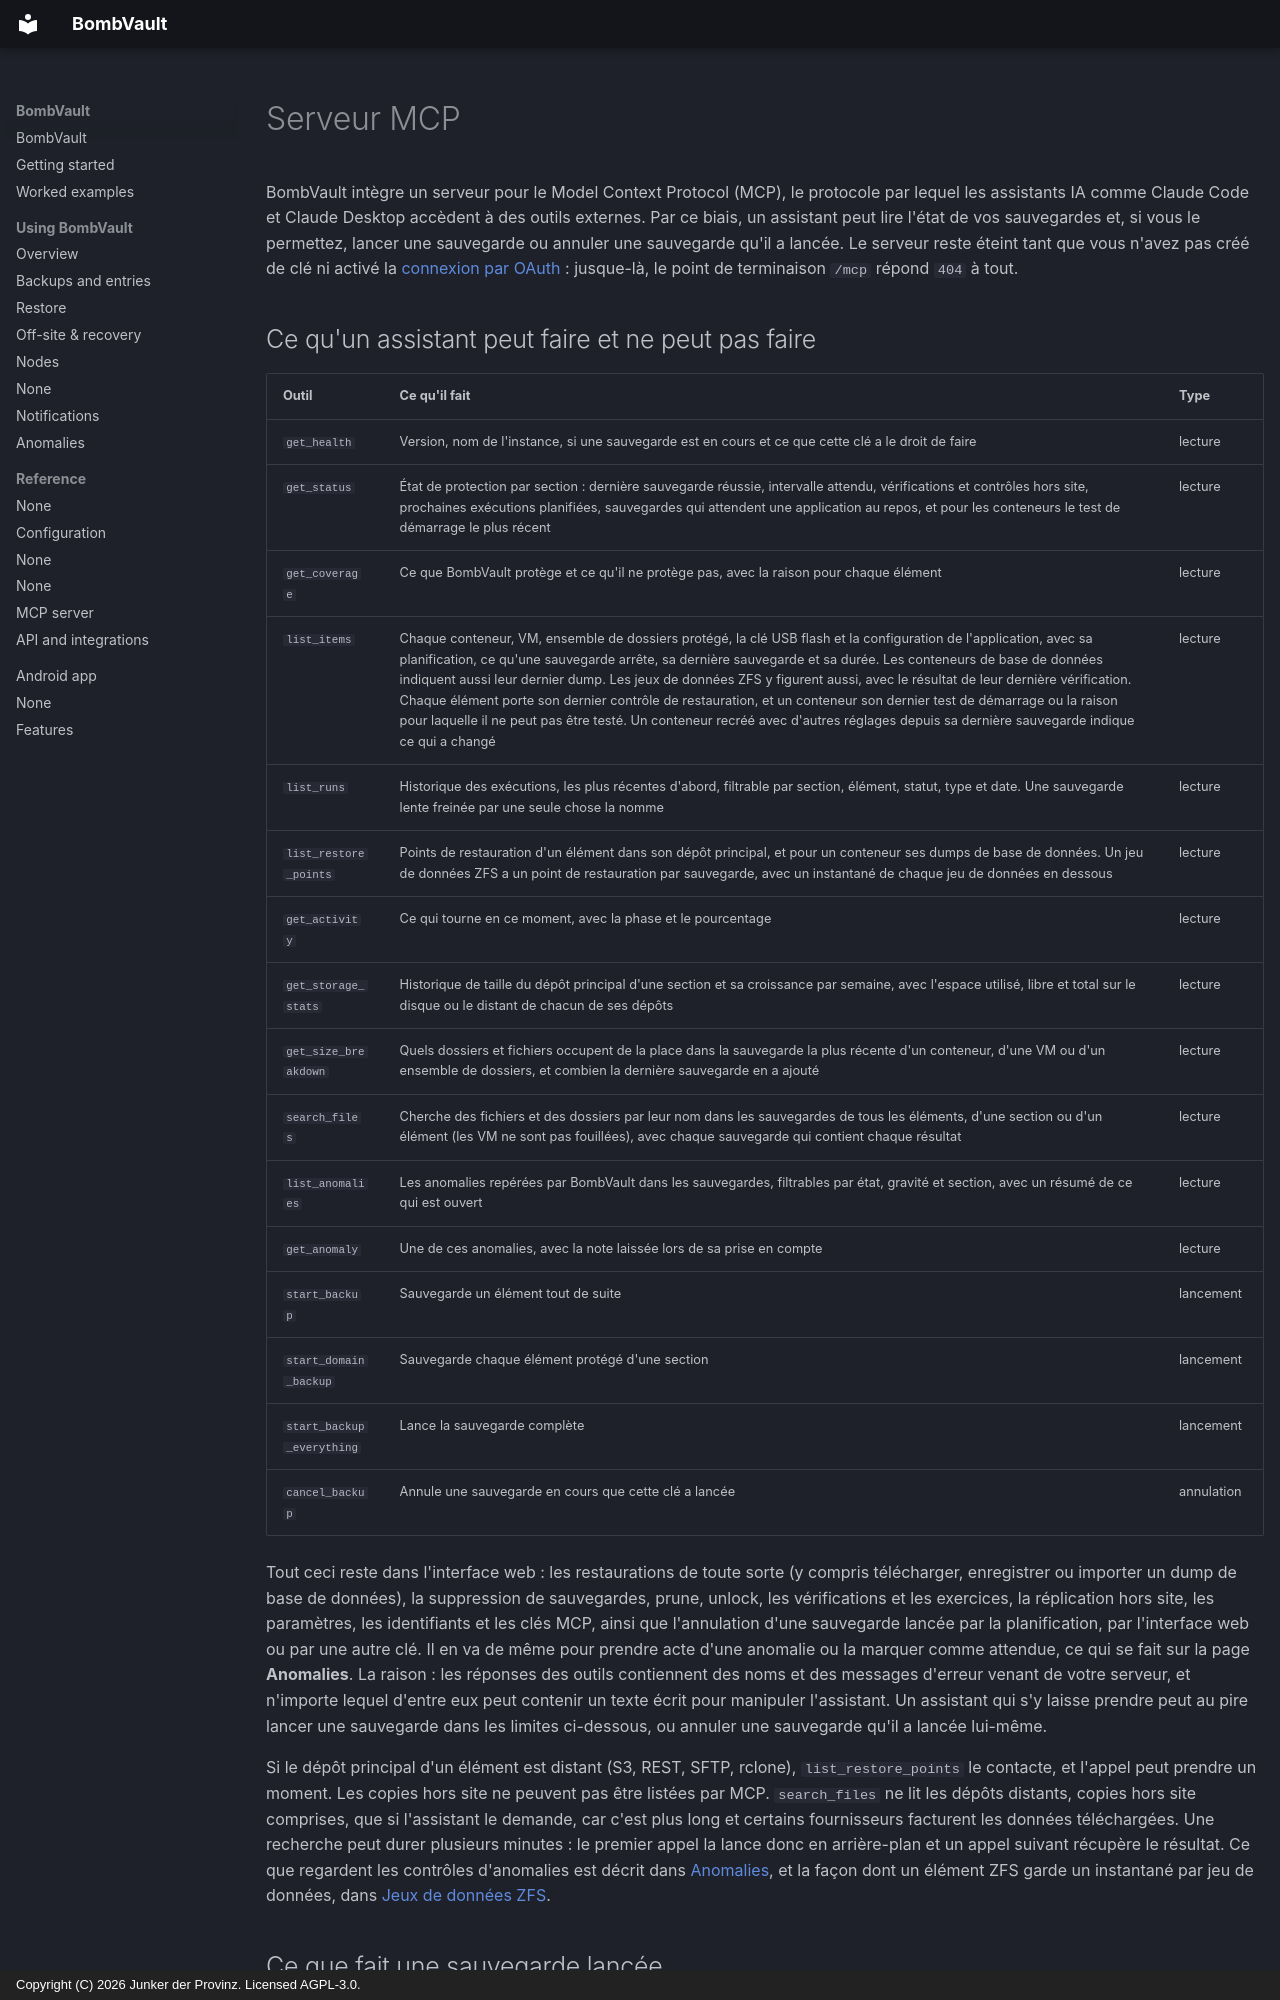

repository: junkerderprovinz/bombvault · page: mcp.fr/index.html · generator: mkdocs · copyright: Copyright (C) 2026 Junker der Provinz. Licensed AGPL-3.0.

# Serveur MCP

BombVault intègre un serveur pour le Model Context Protocol (MCP), le protocole par lequel les assistants IA comme Claude Code et Claude Desktop accèdent à des outils externes. Par ce biais, un assistant peut lire l'état de vos sauvegardes et, si vous le permettez, lancer une sauvegarde ou annuler une sauvegarde qu'il a lancée. Le serveur reste éteint tant que vous n'avez pas créé de clé ni activé la [connexion par OAuth](#oauth) : jusque-là, le point de terminaison `/mcp` répond `404` à tout.

## Ce qu'un assistant peut faire et ne peut pas faire {#tools}

| Outil | Ce qu'il fait | Type |
|---|---|---|
| `get_health` | Version, nom de l'instance, si une sauvegarde est en cours et ce que cette clé a le droit de faire | lecture |
| `get_status` | État de protection par section : dernière sauvegarde réussie, intervalle attendu, vérifications et contrôles hors site, prochaines exécutions planifiées, sauvegardes qui attendent une application au repos, et pour les conteneurs le test de démarrage le plus récent | lecture |
| `get_coverage` | Ce que BombVault protège et ce qu'il ne protège pas, avec la raison pour chaque élément | lecture |
| `list_items` | Chaque conteneur, VM, ensemble de dossiers protégé, la clé USB flash et la configuration de l'application, avec sa planification, ce qu'une sauvegarde arrête, sa dernière sauvegarde et sa durée. Les conteneurs de base de données indiquent aussi leur dernier dump. Les jeux de données ZFS y figurent aussi, avec le résultat de leur dernière vérification. Chaque élément porte son dernier contrôle de restauration, et un conteneur son dernier test de démarrage ou la raison pour laquelle il ne peut pas être testé. Un conteneur recréé avec d'autres réglages depuis sa dernière sauvegarde indique ce qui a changé | lecture |
| `list_runs` | Historique des exécutions, les plus récentes d'abord, filtrable par section, élément, statut, type et date. Une sauvegarde lente freinée par une seule chose la nomme | lecture |
| `list_restore_points` | Points de restauration d'un élément dans son dépôt principal, et pour un conteneur ses dumps de base de données. Un jeu de données ZFS a un point de restauration par sauvegarde, avec un instantané de chaque jeu de données en dessous | lecture |
| `get_activity` | Ce qui tourne en ce moment, avec la phase et le pourcentage | lecture |
| `get_storage_stats` | Historique de taille du dépôt principal d'une section et sa croissance par semaine, avec l'espace utilisé, libre et total sur le disque ou le distant de chacun de ses dépôts | lecture |
| `get_size_breakdown` | Quels dossiers et fichiers occupent de la place dans la sauvegarde la plus récente d'un conteneur, d'une VM ou d'un ensemble de dossiers, et combien la dernière sauvegarde en a ajouté | lecture |
| `search_files` | Cherche des fichiers et des dossiers par leur nom dans les sauvegardes de tous les éléments, d'une section ou d'un élément (les VM ne sont pas fouillées), avec chaque sauvegarde qui contient chaque résultat | lecture |
| `list_anomalies` | Les anomalies repérées par BombVault dans les sauvegardes, filtrables par état, gravité et section, avec un résumé de ce qui est ouvert | lecture |
| `get_anomaly` | Une de ces anomalies, avec la note laissée lors de sa prise en compte | lecture |
| `start_backup` | Sauvegarde un élément tout de suite | lancement |
| `start_domain_backup` | Sauvegarde chaque élément protégé d'une section | lancement |
| `start_backup_everything` | Lance la sauvegarde complète | lancement |
| `cancel_backup` | Annule une sauvegarde en cours que cette clé a lancée | annulation |

Tout ceci reste dans l'interface web : les restaurations de toute sorte (y compris télécharger, enregistrer ou importer un dump de base de données), la suppression de sauvegardes, prune, unlock, les vérifications et les exercices, la réplication hors site, les paramètres, les identifiants et les clés MCP, ainsi que l'annulation d'une sauvegarde lancée par la planification, par l'interface web ou par une autre clé. Il en va de même pour prendre acte d'une anomalie ou la marquer comme attendue, ce qui se fait sur la page **Anomalies**. La raison : les réponses des outils contiennent des noms et des messages d'erreur venant de votre serveur, et n'importe lequel d'entre eux peut contenir un texte écrit pour manipuler l'assistant. Un assistant qui s'y laisse prendre peut au pire lancer une sauvegarde dans les limites ci-dessous, ou annuler une sauvegarde qu'il a lancée lui-même.

Si le dépôt principal d'un élément est distant (S3, REST, SFTP, rclone), `list_restore_points` le contacte, et l'appel peut prendre un moment. Les copies hors site ne peuvent pas être listées par MCP. `search_files` ne lit les dépôts distants, copies hors site comprises, que si l'assistant le demande, car c'est plus long et certains fournisseurs facturent les données téléchargées. Une recherche peut durer plusieurs minutes : le premier appel la lance donc en arrière-plan et un appel suivant récupère le résultat. Ce que regardent les contrôles d'anomalies est décrit dans [Anomalies](anomalies.md), et la façon dont un élément ZFS garde un instantané par jeu de données, dans [Jeux de données ZFS](zfs-datasets.md#contents).
